Dataset: data (GitHub, phamviet000/V_KLTN). Classes: banh beo, banh bot loc, banh can, banh canh, banh chung, banh cuon, banh duc, banh gio, banh khot, banh mi, banh pia, banh tet, banh trang nuong, banh xeo, bun bo Hue, bun dau mam tom, bun mam, bun rieu, bun thit nuong, ca kho to, canh chua, cao lau, chao long, com tam, goi cuon, hu tieu, mi quang, nem chua, pho, xoi xeo.

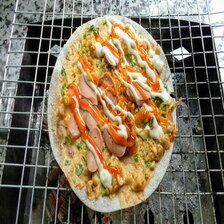
Label: banh trang nuong

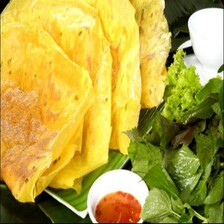
Label: banh xeo

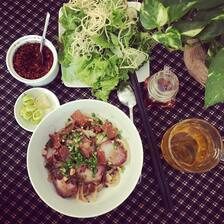
Label: cao lau

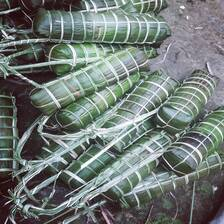
Label: banh tet

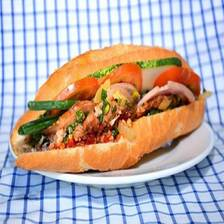
Label: banh mi

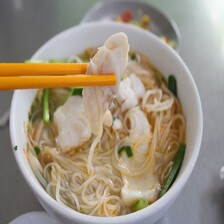
Label: hu tieu
